The GitHub repository Monster-IA-Team/Monster-IA-Backend contains a labelled image folder "data" with 13 categories: basic, Full Throttle, Juiced Mango Loco, Juiced Monarch, The Doctor, Ultra Blue, Ultra Fiesta Mango, Ultra Gold, Ultra Peachy Keen, Ultra Red, Ultra Rosa, Ultra Violet, Ultra Watermelon. Examples follow, each with its label.

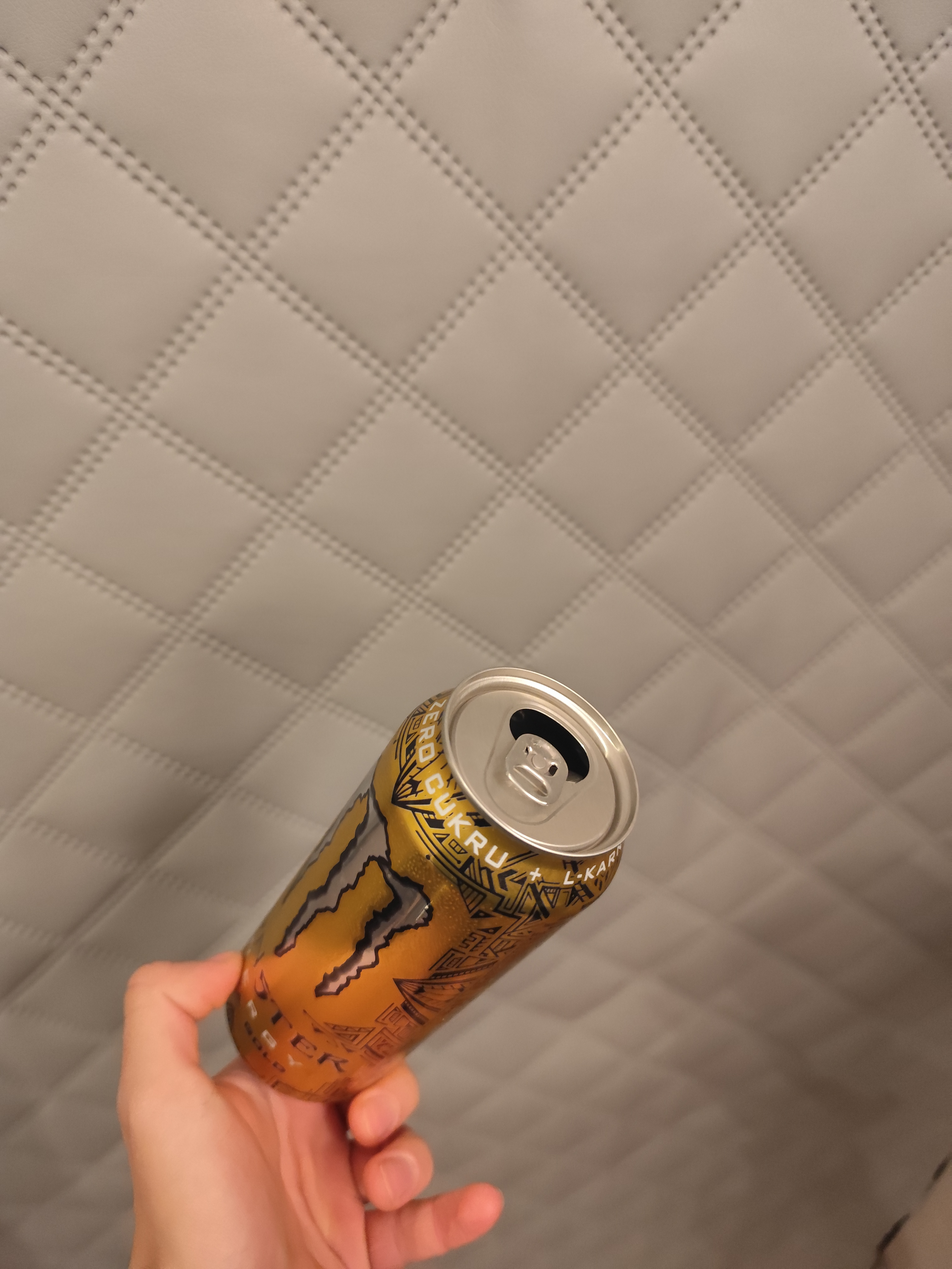
Label: Ultra Gold

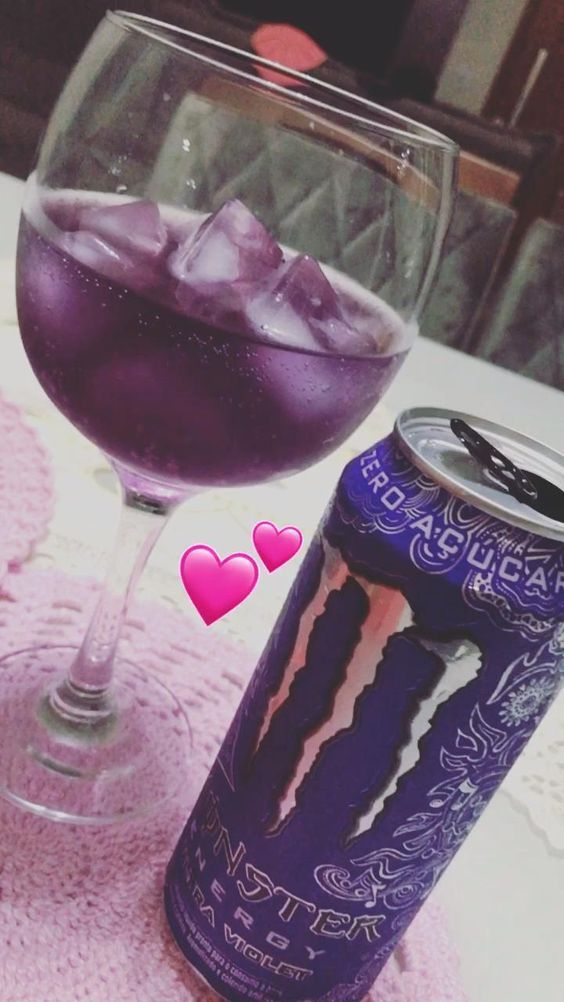
Label: Ultra Violet

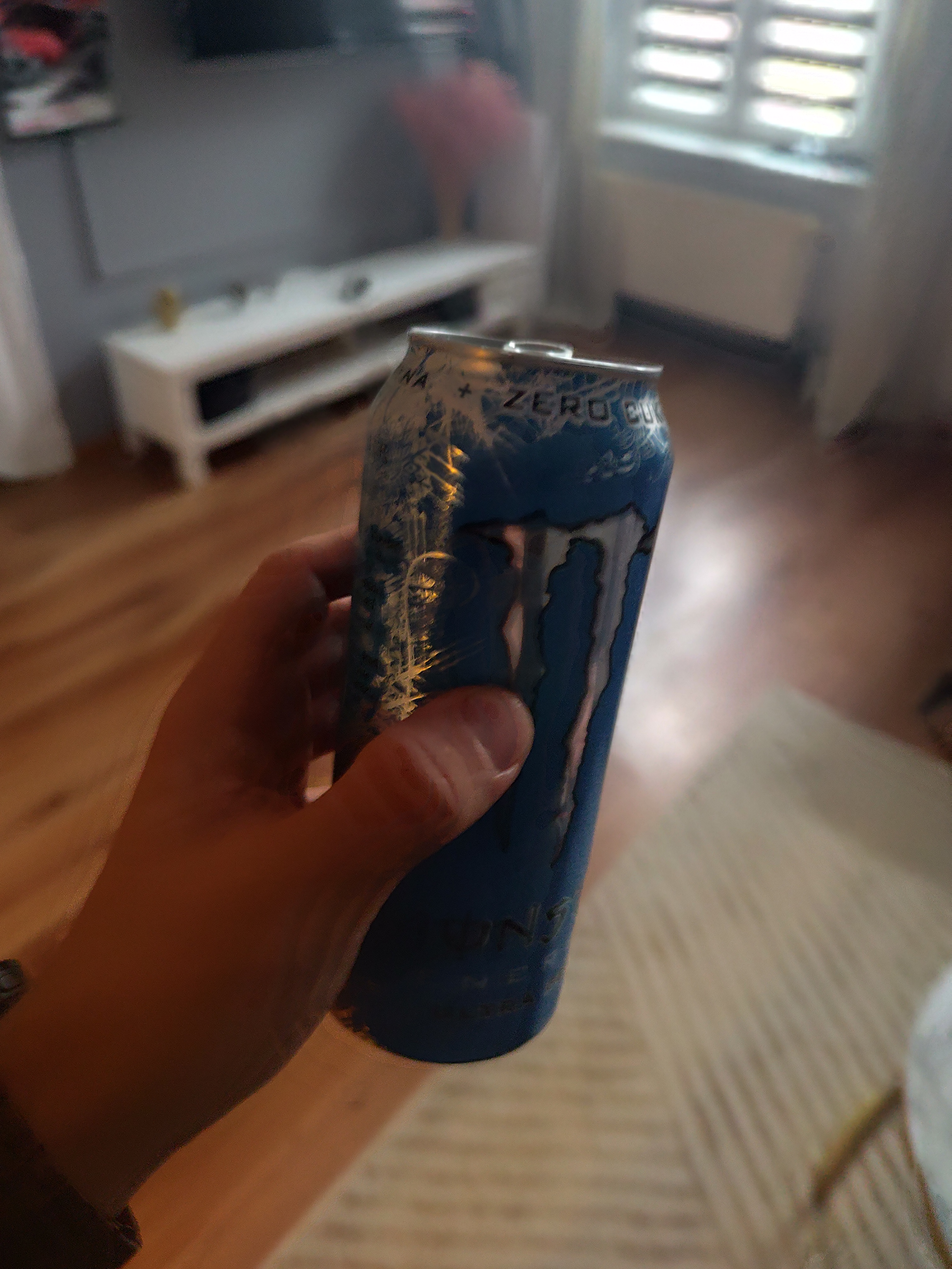
Label: Ultra Blue

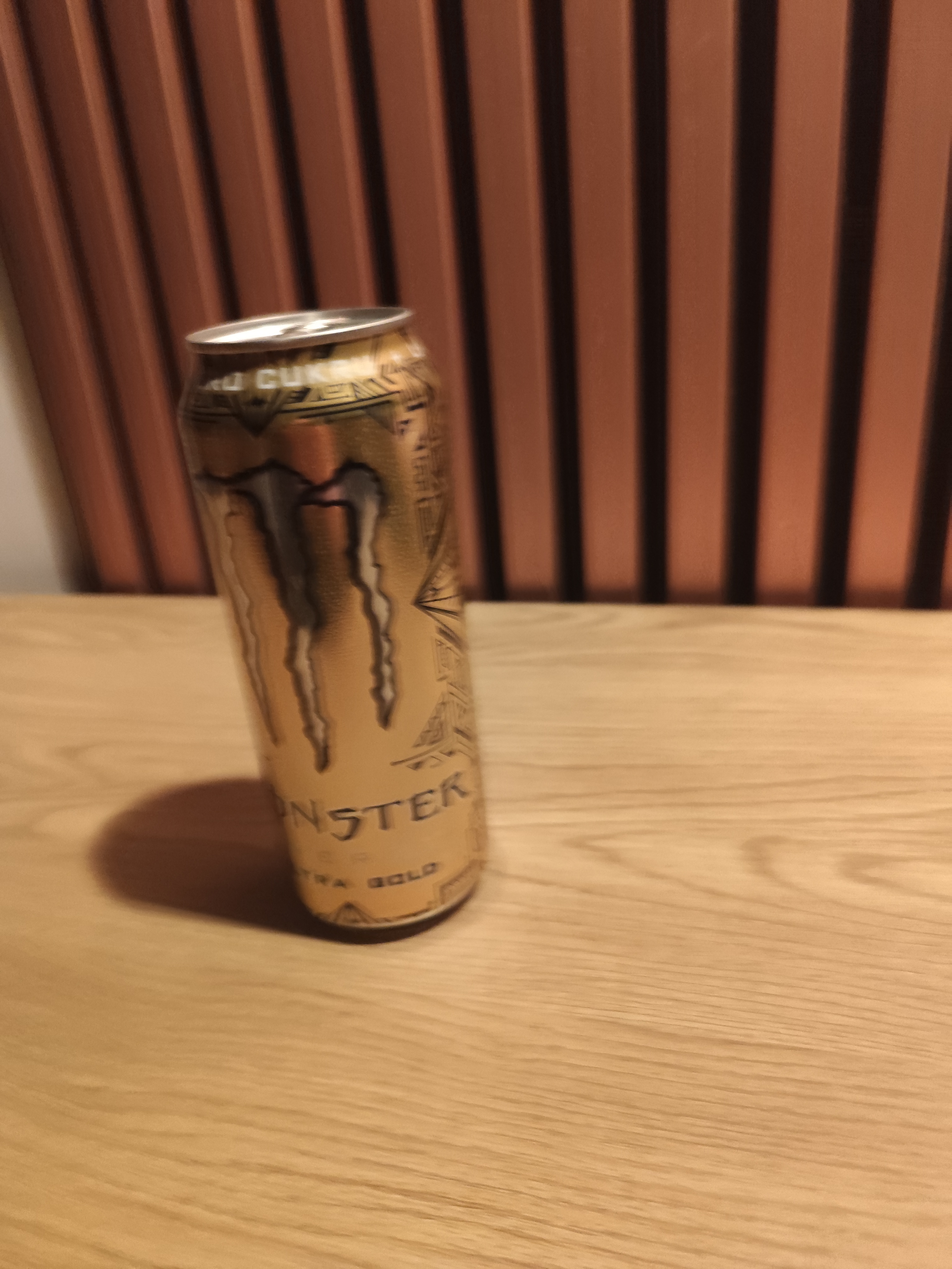
Label: Ultra Gold

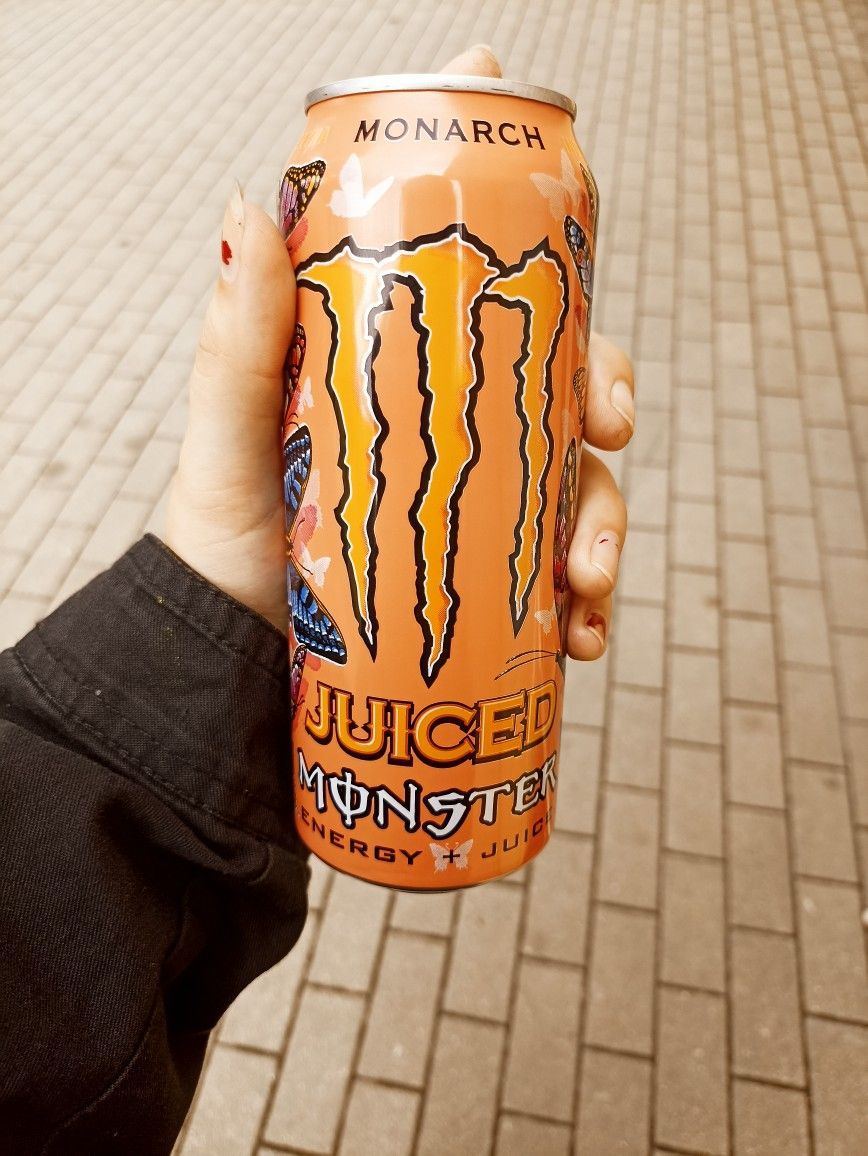
Label: Juiced Monarch

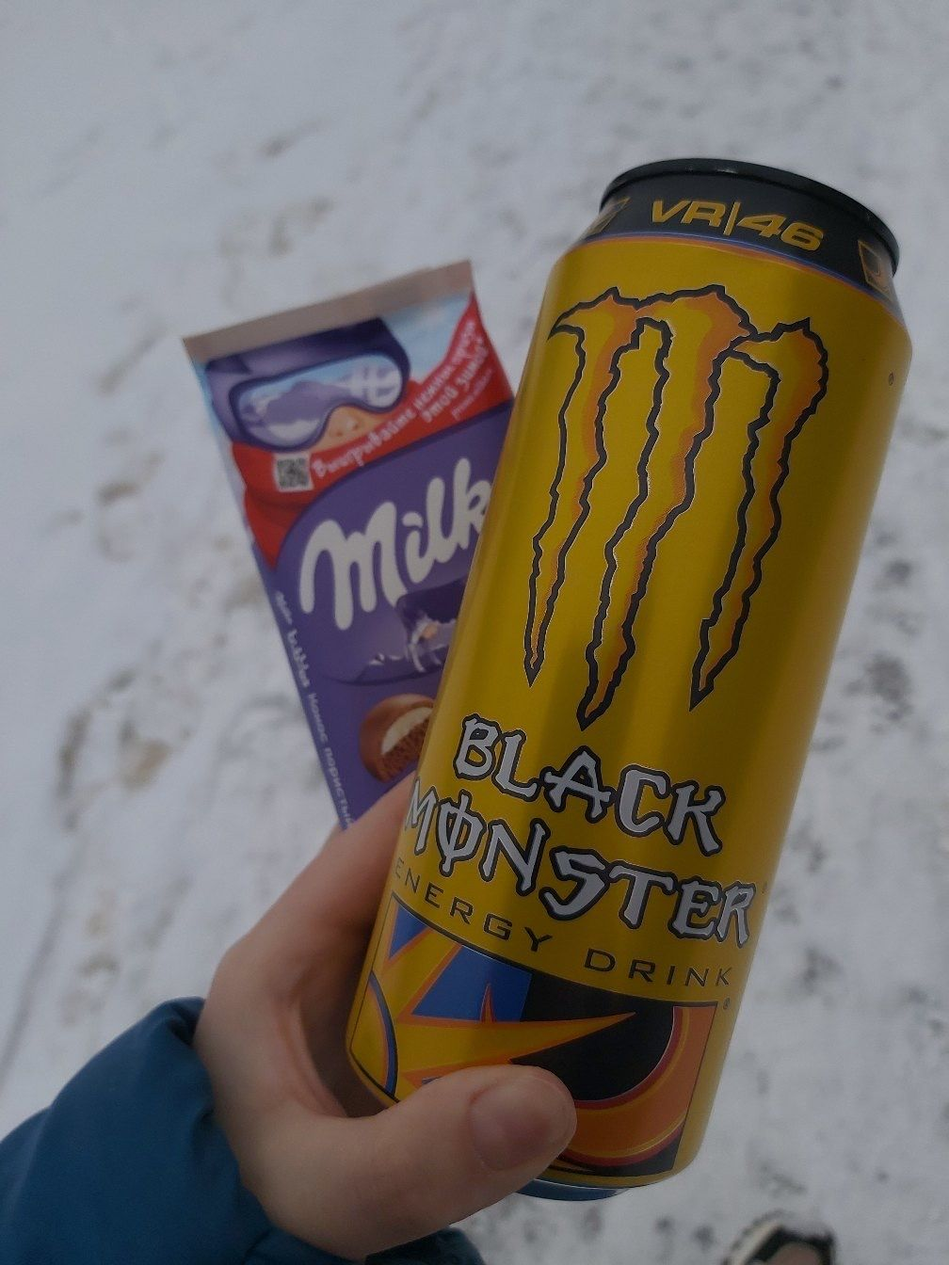
Label: The Doctor
